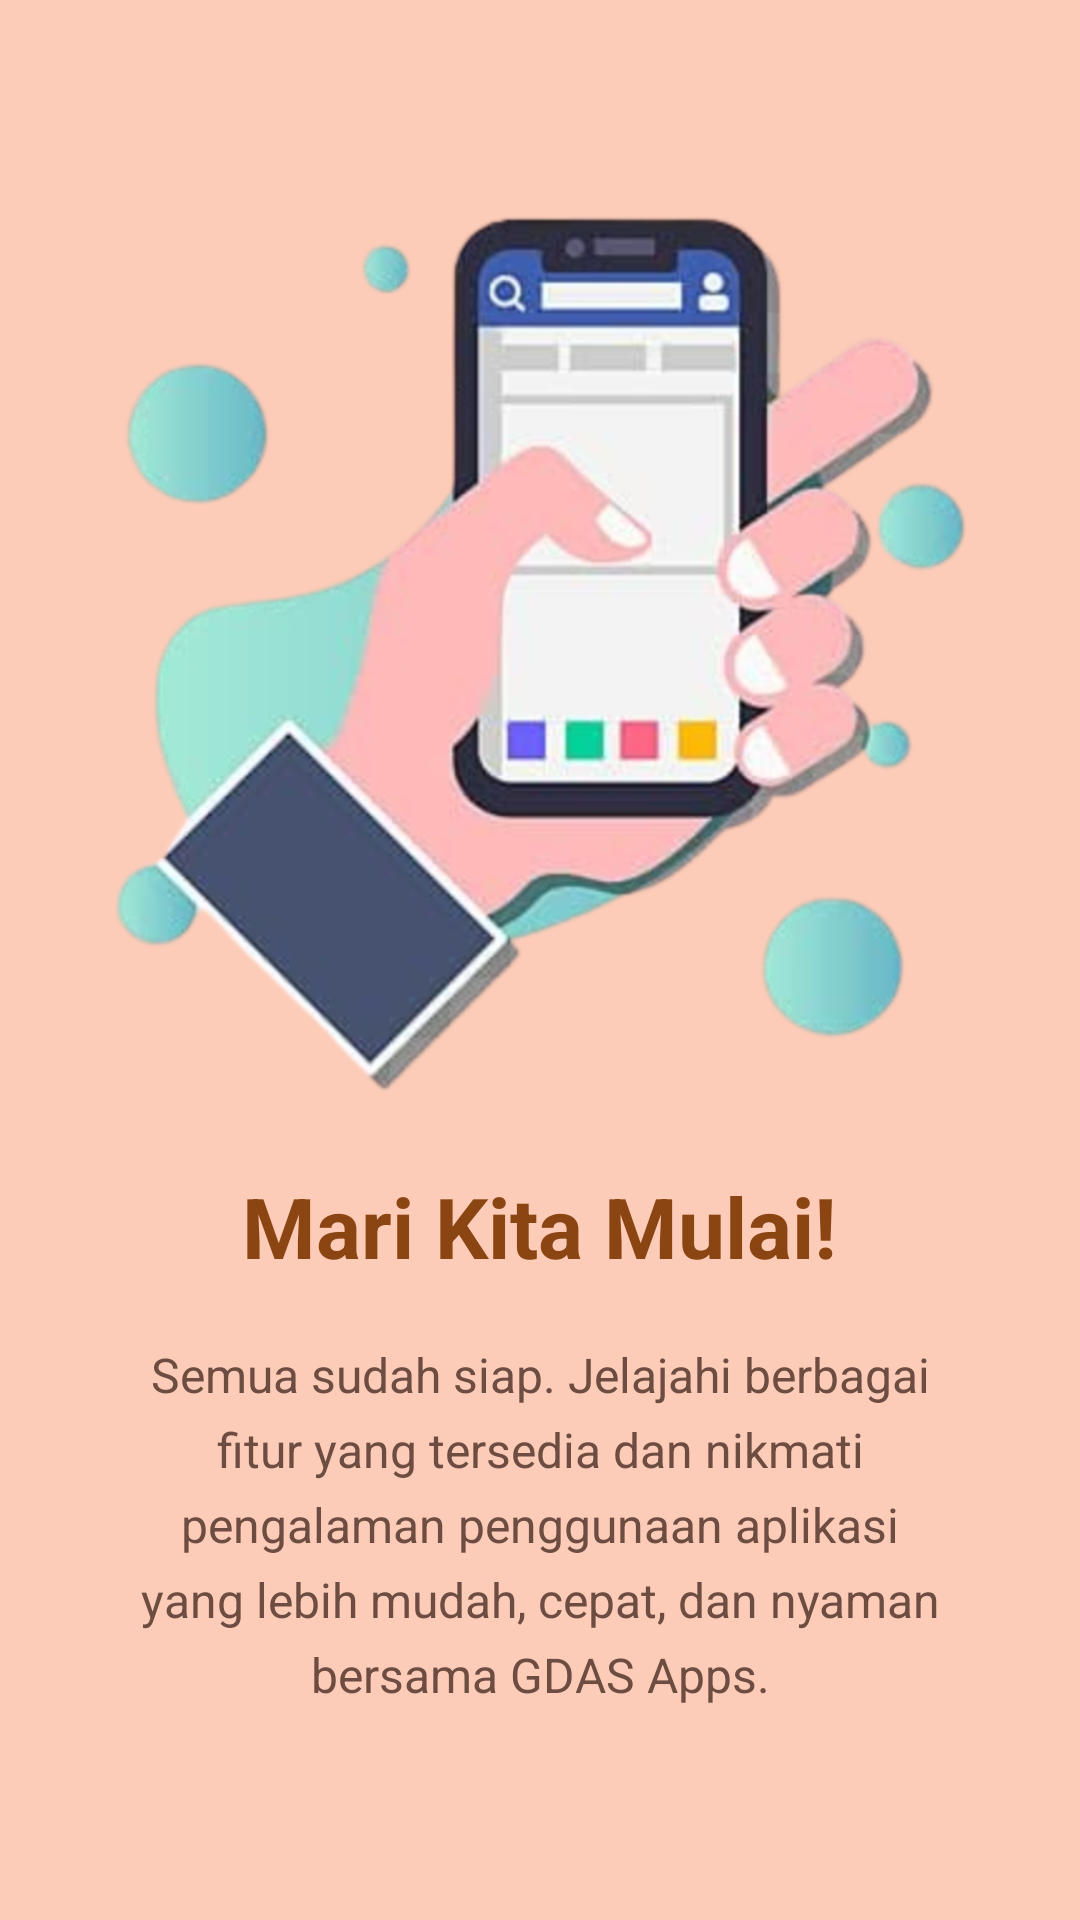

Write the Android layout XML for this screen, with the resource values it uses.
<!-- AndroidManifest.xml: application theme Theme.GdasApps -->
<!-- res/layout/fragment_tutorial3.xml -->
<?xml version="1.0" encoding="utf-8"?>
<ScrollView xmlns:android="http://schemas.android.com/apk/res/android"
    xmlns:tools="http://schemas.android.com/tools"
    android:layout_width="match_parent"
    android:layout_height="match_parent"
    android:background="#FDCCB8"
    tools:context=".Message.tutorial.Tutorial3Fragment">

    <LinearLayout
        android:layout_width="match_parent"
        android:layout_height="wrap_content"
        android:orientation="vertical"
        android:gravity="center_horizontal"
        android:padding="24dp">

        <ImageView
            android:id="@+id/imgTutorial"
            android:layout_width="411dp"
            android:layout_height="302dp"
            android:layout_marginTop="40dp"
            android:contentDescription="Ilustrasi Tutorial"
            android:scaleType="fitCenter"
            android:src="@drawable/img" />

        <TextView
            android:id="@+id/txtTitle"
            android:layout_width="wrap_content"
            android:layout_height="wrap_content"
            android:layout_marginTop="24dp"
            android:text="Mari Kita Mulai!"
            android:textAlignment="center"
            android:textColor="#8B4513"
            android:textSize="28sp"
            android:textStyle="bold" />

        <TextView
            android:id="@+id/txtDescription"
            android:layout_width="match_parent"
            android:layout_height="wrap_content"
            android:layout_marginTop="20dp"
            android:layout_marginStart="16dp"
            android:layout_marginEnd="16dp"
            android:gravity="center"
            android:lineSpacingExtra="6dp"
            android:text="Semua sudah siap. Jelajahi berbagai fitur yang tersedia dan nikmati pengalaman penggunaan aplikasi yang lebih mudah, cepat, dan nyaman bersama GDAS Apps."
            android:textColor="#6D4C41"
            android:textSize="16sp" />

    </LinearLayout>

</ScrollView>
<!-- resources referenced by this layout -->
<resources>
  <!-- drawable img: png bitmap (drawable, 444705 bytes) -->
  <style name="Theme.GdasApps" parent="Base.Theme.GdasApps" />
  <style name="Base.Theme.GdasApps" parent="Theme.Material3.DayNight.NoActionBar">
          
          
      </style>
</resources>
